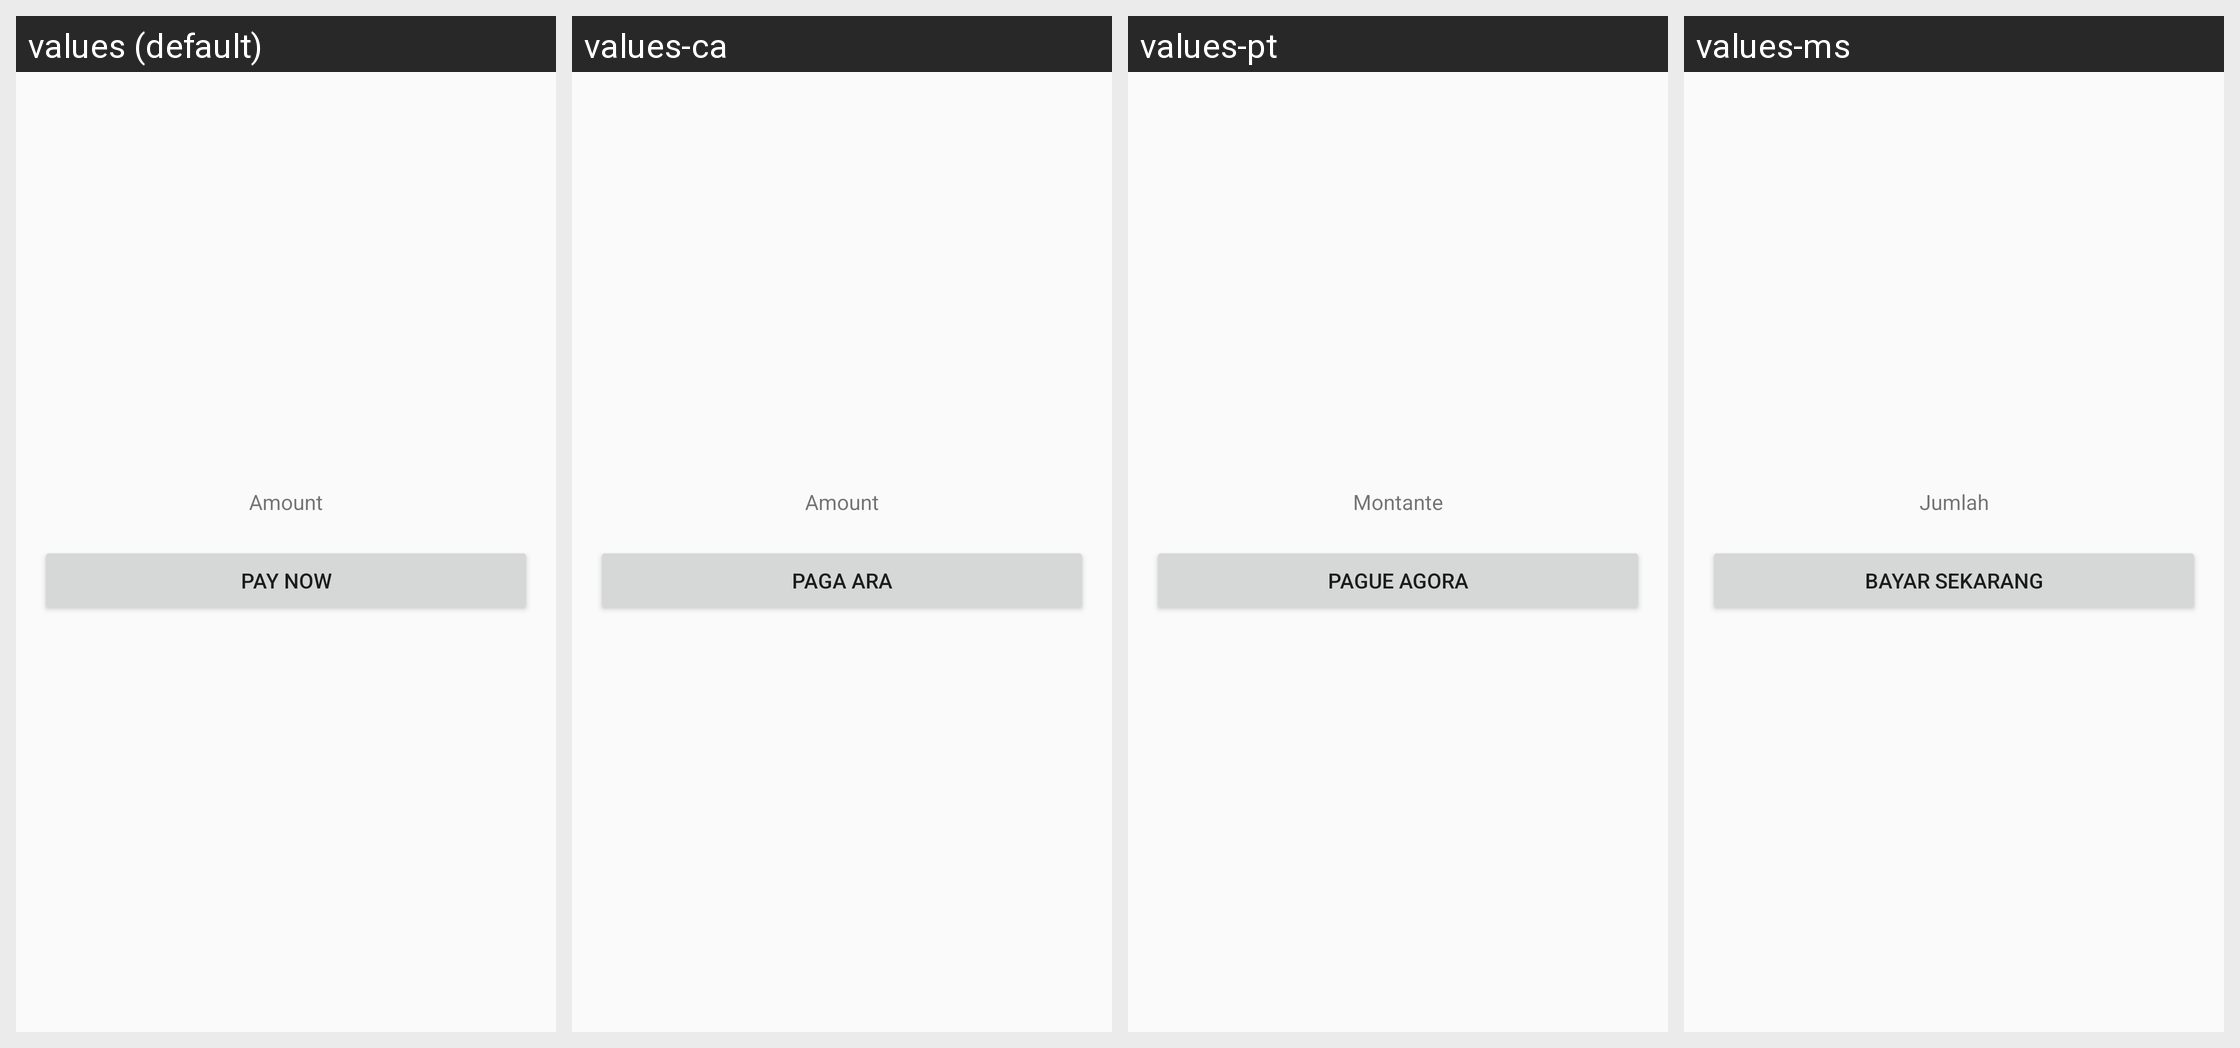

Translations of the strings shown on this Android screen, per locale in the grid:
Android screen res/layout/paypal_activity_main.xml rendered under 4 locales, left to right: values (default), values-ca, values-pt, values-ms. Device: Nexus 5 (rendered at 1080×1920; each locale shown at half size, 540×960, under a caption strip naming it); theme AppTheme.NoActionBar.
Other locales in the repository, not shown: values-ar, values-bn, values-es, values-fr, values-hi, values-ur.
Strings drawn on this screen, with the default value and each locale's value (text and hints the layout hard-codes, and strings that could not be matched under every locale, appear in the picture but are not listed):

amount
  values: Amount
  values-ca: Amount
  values-pt: Montante
  values-ms: Jumlah

pay_now
  values: Pay Now
  values-ca: Paga ara
  values-pt: Pague agora
  values-ms: Bayar sekarang
